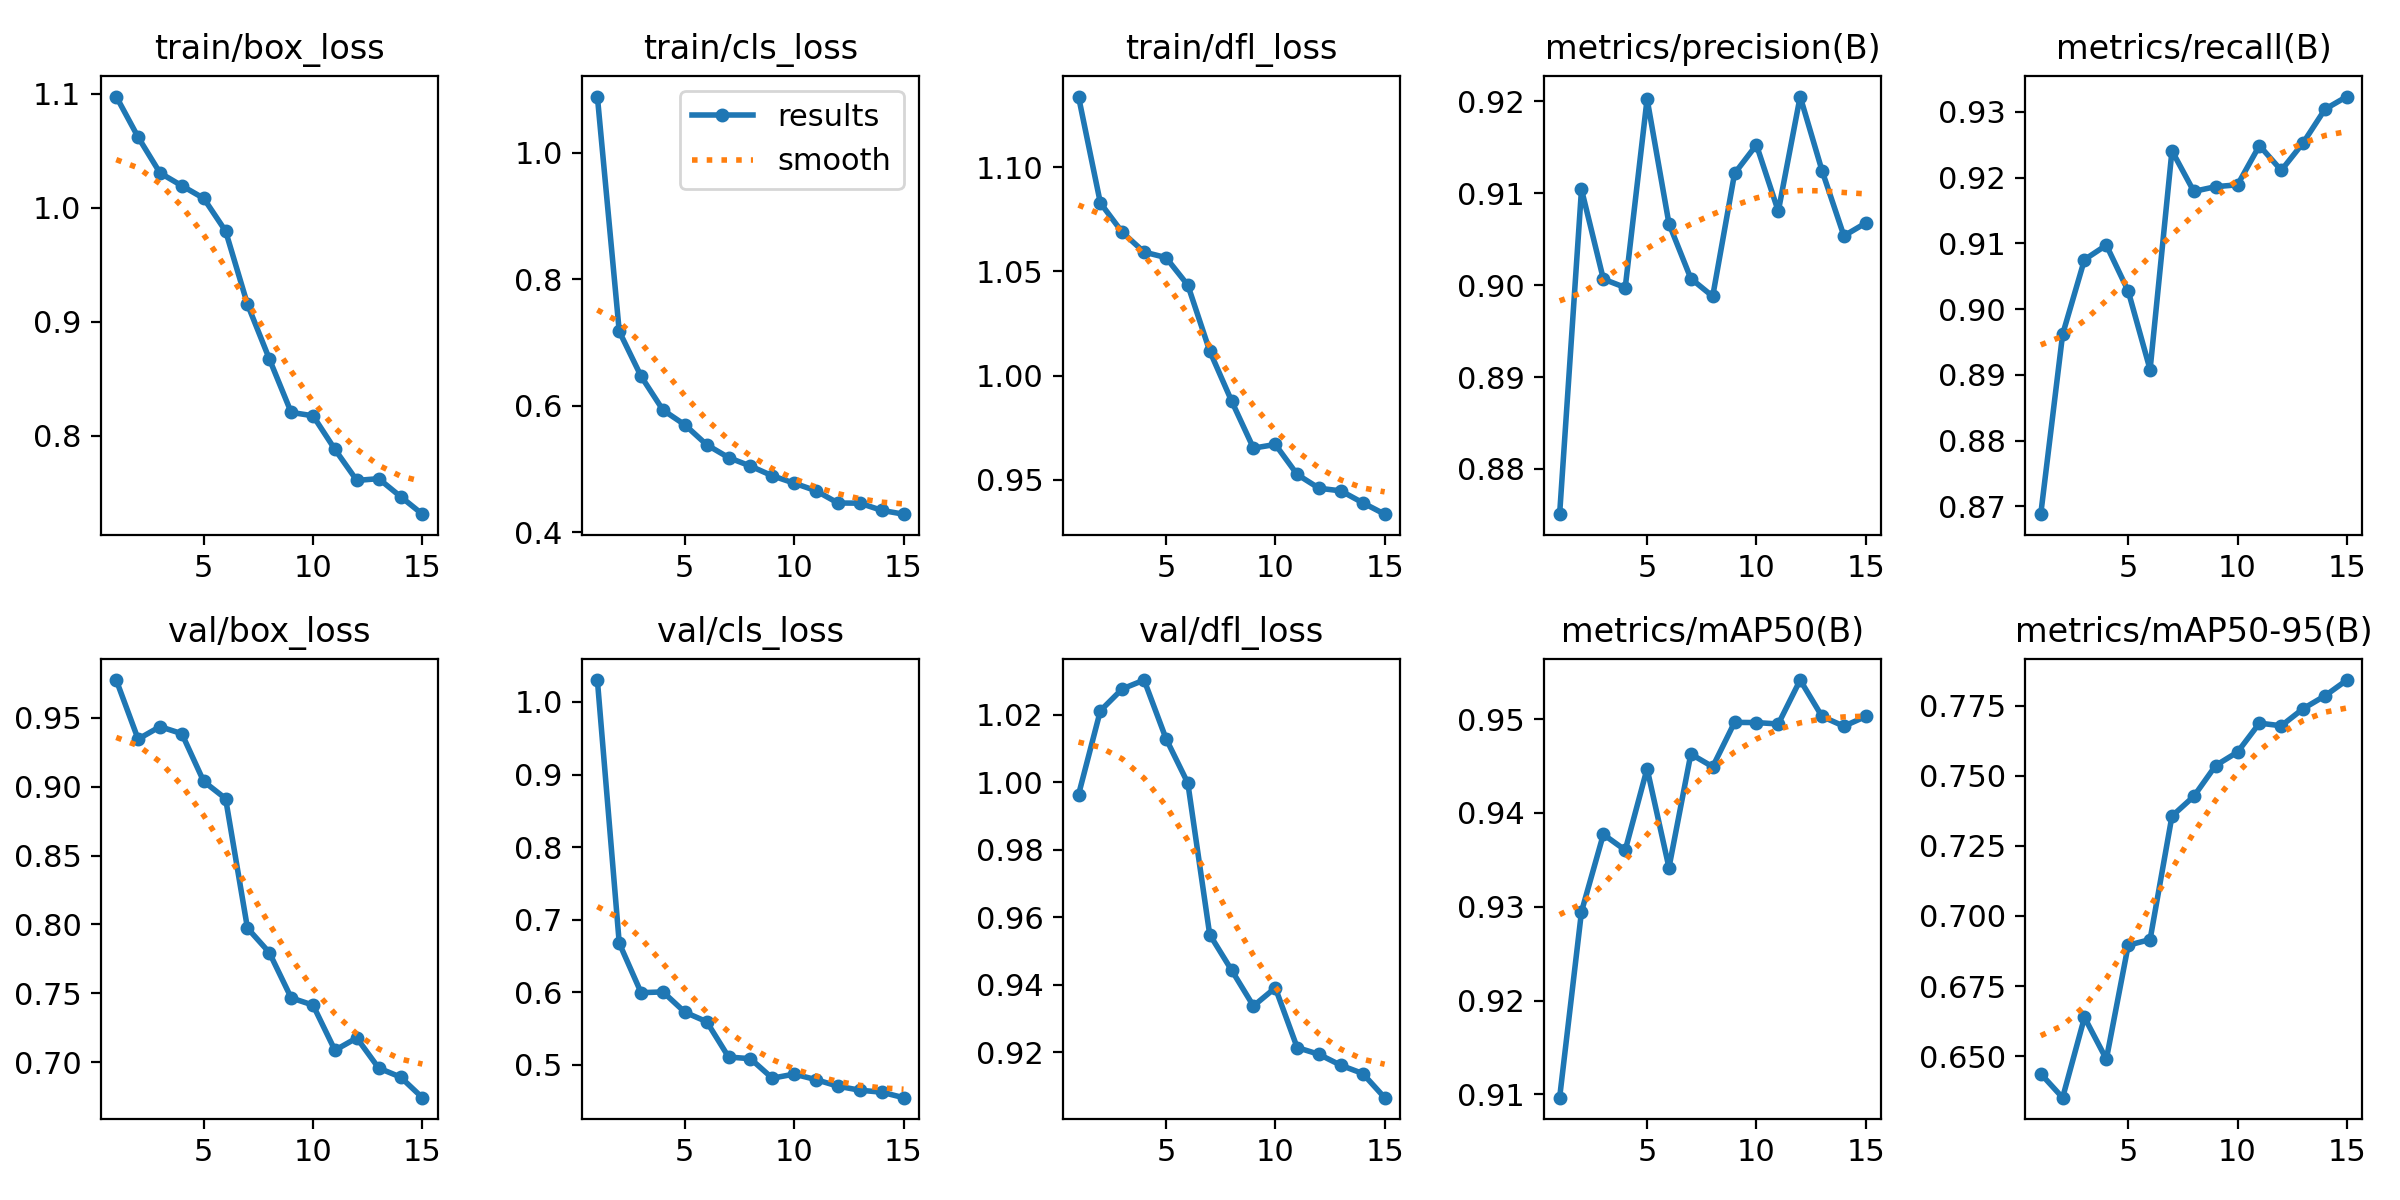

The file beside this chart, header and first rows:
epoch, time, train/box_loss, train/cls_loss, train/dfl_loss, metrics/precision(B), metrics/recall(B), metrics/mAP50(B), metrics/mAP50-95(B), val/box_loss, val/cls_loss, val/dfl_loss, lr/pg0, lr/pg1, lr/pg2
1, 41.82, 1.098, 1.089, 1.134, 0.8751, 0.8688, 0.9097, 0.6437, 0.9774, 1.03, 0.9963, 0.06732, 0.0003301, 0.0003301
2, 63.24, 1.062, 0.7177, 1.083, 0.9104, 0.8962, 0.9295, 0.6352, 0.9345, 0.6676, 1.021, 0.03427, 0.0006197, 0.0006197
3, 84.34, 1.031, 0.6466, 1.069, 0.9007, 0.9075, 0.9377, 0.6638, 0.9436, 0.5993, 1.028, 0.001186, 0.0008652, 0.0008652
4, 105.4, 1.019, 0.5932, 1.059, 0.8997, 0.9097, 0.936, 0.6489, 0.9385, 0.6004, 1.03, 0.000802, 0.000802, 0.000802
5, 126.5, 1.008, 0.5699, 1.057, 0.9203, 0.9027, 0.9447, 0.6896, 0.9038, 0.5725, 1.013, 0.000736, 0.000736, 0.000736
6, 147.6, 0.9796, 0.5383, 1.043, 0.9067, 0.8908, 0.9342, 0.6916, 0.8914, 0.5593, 0.9998, 0.00067, 0.00067, 0.00067
7, 168.2, 0.9154, 0.5181, 1.012, 0.9007, 0.9241, 0.9463, 0.7356, 0.7973, 0.5106, 0.9549, 0.000604, 0.000604, 0.000604
8, 188.4, 0.8674, 0.5046, 0.9878, 0.8988, 0.9179, 0.9449, 0.7427, 0.7795, 0.5083, 0.9443, 0.000538, 0.000538, 0.000538
9, 211, 0.8204, 0.4892, 0.9651, 0.9122, 0.9186, 0.9496, 0.7537, 0.7466, 0.4815, 0.9337, 0.000472, 0.000472, 0.000472
10, 230.4, 0.8174, 0.4776, 0.9669, 0.9153, 0.9189, 0.9496, 0.7584, 0.7413, 0.4871, 0.9391, 0.000406, 0.000406, 0.000406
11, 250.9, 0.7879, 0.4656, 0.9525, 0.908, 0.9249, 0.9495, 0.7688, 0.7086, 0.4794, 0.9213, 0.00034, 0.00034, 0.00034
12, 271.4, 0.7607, 0.4462, 0.9459, 0.9205, 0.9211, 0.9542, 0.7678, 0.7175, 0.4704, 0.9193, 0.000274, 0.000274, 0.000274
13, 291.4, 0.7622, 0.4459, 0.9446, 0.9125, 0.9253, 0.9503, 0.7739, 0.6956, 0.4649, 0.9161, 0.000208, 0.000208, 0.000208
14, 313.4, 0.7466, 0.4346, 0.9389, 0.9054, 0.9304, 0.9492, 0.7785, 0.6891, 0.4622, 0.9136, 0.000142, 0.000142, 0.000142
15, 334.3, 0.7311, 0.4285, 0.9334, 0.9068, 0.9323, 0.9503, 0.7841, 0.6741, 0.4546, 0.9065, 7.6e-05, 7.6e-05, 7.6e-05
